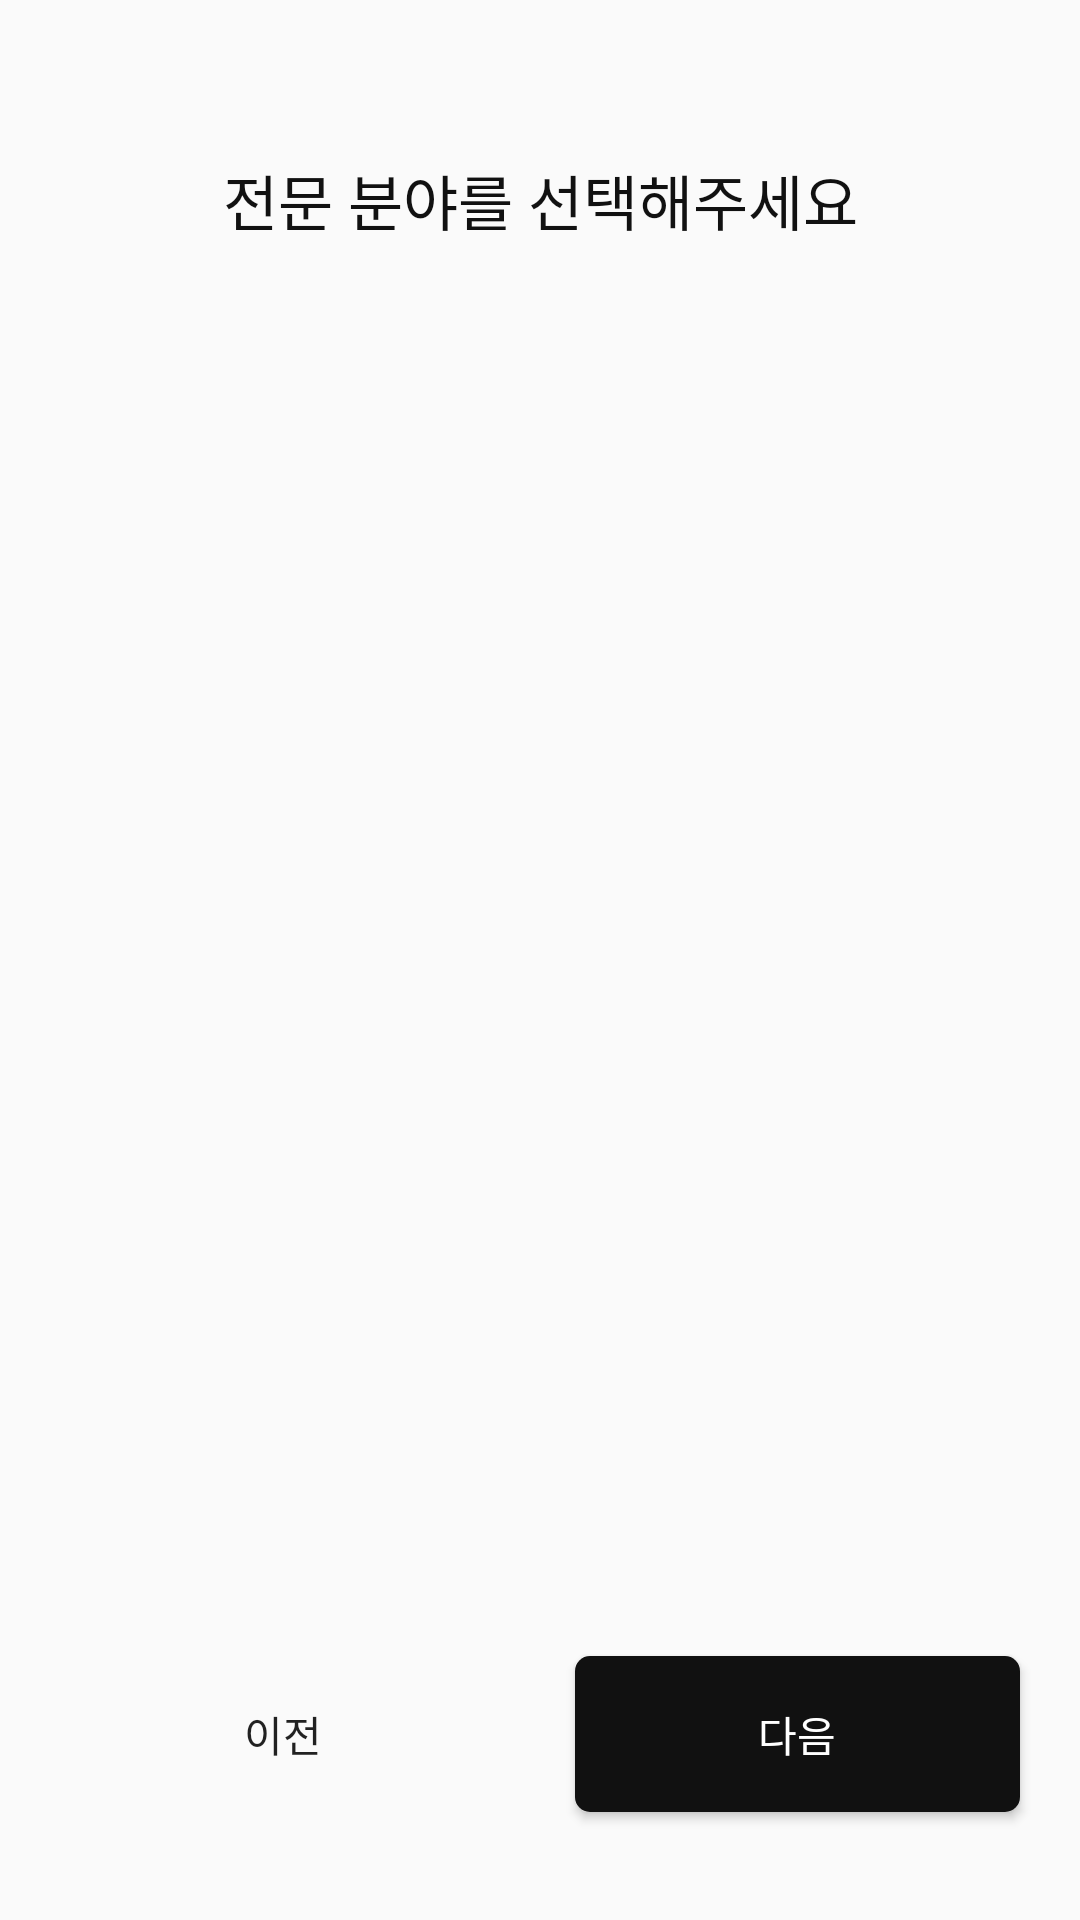

Reconstruct the res/layout file that produces this screen, plus the resources it refers to.
<!-- AndroidManifest.xml: application theme Theme.OCMR -->
<!-- res/layout/check_area_expertise_fragment.xml -->
<?xml version="1.0" encoding="utf-8"?>
<androidx.constraintlayout.widget.ConstraintLayout xmlns:android="http://schemas.android.com/apk/res/android"
    xmlns:app="http://schemas.android.com/apk/res-auto"
    android:layout_width="match_parent"
    android:layout_height="match_parent"
    xmlns:tools="http://schemas.android.com/tools">

    <TextView
        android:id="@+id/tvTitle"
        android:layout_width="wrap_content"
        android:layout_height="wrap_content"
        android:layout_marginTop="52dp"
        android:text="@string/check_your_area_expertise"
        android:textColor="@color/colorMainBlack"
        android:textSize="20sp"
        app:layout_constraintEnd_toEndOf="parent"
        app:layout_constraintStart_toStartOf="parent"
        app:layout_constraintTop_toTopOf="parent" />

    <androidx.recyclerview.widget.RecyclerView
        android:layout_marginTop="28dp"
        tools:itemCount="4"
        app:layout_constraintTop_toBottomOf="@id/tvTitle"
        app:layout_constraintBottom_toTopOf="@id/btnBack"
        android:layout_width="match_parent"
        tools:listitem="@layout/item_list_choose"
        android:layout_height="0dp"/>

    <Button
        android:id="@+id/btnBack"
        android:layout_width="0dp"
        android:layout_height="52dp"
        android:layout_marginStart="20dp"
        android:layout_marginBottom="36dp"
        android:text="@string/back"
        android:background="@drawable/bg_button_black_disable"
        app:layout_constraintBottom_toBottomOf="parent"
        app:layout_constraintEnd_toStartOf="@+id/btnNext"
        app:layout_constraintHorizontal_bias="0.5"
        app:layout_constraintStart_toStartOf="parent" />

    <Button
        android:id="@+id/btnNext"
        android:layout_width="0dp"
        android:layout_height="52dp"
        android:layout_marginEnd="20dp"
        android:text="@string/next"
        android:textColor="@color/white"
        android:layout_marginBottom="36dp"
        android:layout_marginStart="23dp"
        android:background="@drawable/bg_button_black_enable"
        app:layout_constraintBottom_toBottomOf="parent"
        app:layout_constraintEnd_toEndOf="parent"
        app:layout_constraintHorizontal_bias="0.5"
        app:layout_constraintStart_toEndOf="@+id/btnBack" />
</androidx.constraintlayout.widget.ConstraintLayout>
<!-- res/layout/item_list_choose.xml (included above) -->
<?xml version="1.0" encoding="utf-8"?>
<androidx.constraintlayout.widget.ConstraintLayout
    android:layout_marginTop="16dp"
    android:layout_marginHorizontal="20dp"
    xmlns:android="http://schemas.android.com/apk/res/android"
    android:layout_width="match_parent"
    android:layout_height="52dp">

    <Button
        android:text="리폼"
        android:textColor="@color/white"
        android:gravity="start|center_vertical"
        android:paddingStart="20dp"
        android:paddingEnd="20dp"
        android:textSize="16sp"
        android:background="@drawable/bg_button_black_enable"
        android:layout_width="match_parent"
        android:layout_height="match_parent"/>
</androidx.constraintlayout.widget.ConstraintLayout>
<!-- resources referenced by this layout -->
<resources>
  <color name="colorMainBlack">#111111</color>
  <color name="white">#FFFFFFFF</color>
  <!-- drawable bg_button_black_enable (drawable) -->
  <?xml version="1.0" encoding="utf-8"?>
  <shape android:shape="rectangle" xmlns:android="http://schemas.android.com/apk/res/android">
  
      <solid android:color="@color/colorMainBlack"/>
      <corners android:radius="5dp"/>
  </shape>
  <string name="back">이전</string>
  <string name="check_your_area_expertise">전문 분야를 선택해주세요</string>
  <string name="next">다음</string>
  <style name="Theme.OCMR" parent="Theme.MaterialComponents.DayNight.NoActionBar.Bridge">
          
          <item name="colorPrimary">@color/colorMain</item>
          <item name="colorPrimaryVariant">@color/colorMain</item>
          <item name="colorOnPrimary">@color/black</item>
          
          <item name="android:statusBarColor" tools:targetApi="l">?attr/colorOnPrimary</item>
          
  
          <item name="android:windowNoTitle">true</item>
          <item name="android:windowActionBar">false</item>
          <item name="android:windowFullscreen">true</item>
          <item name="android:windowContentOverlay">@null</item>
          <item name="android:textViewStyle">@style/TextViewNormal</item>
      </style>
  <color name="colorMain">#FF4200</color>
  <color name="black">#FF000000</color>
  <style name="TextViewNormal" parent="Widget.AppCompat.TextView">
          <item name="android:textSize">16sp</item>
          <item name="fontFamily">@font/apple_sd_gothic_neo_medium</item>
          <item name="android:textColor">@color/colorMainBlack</item>
      </style>
</resources>
